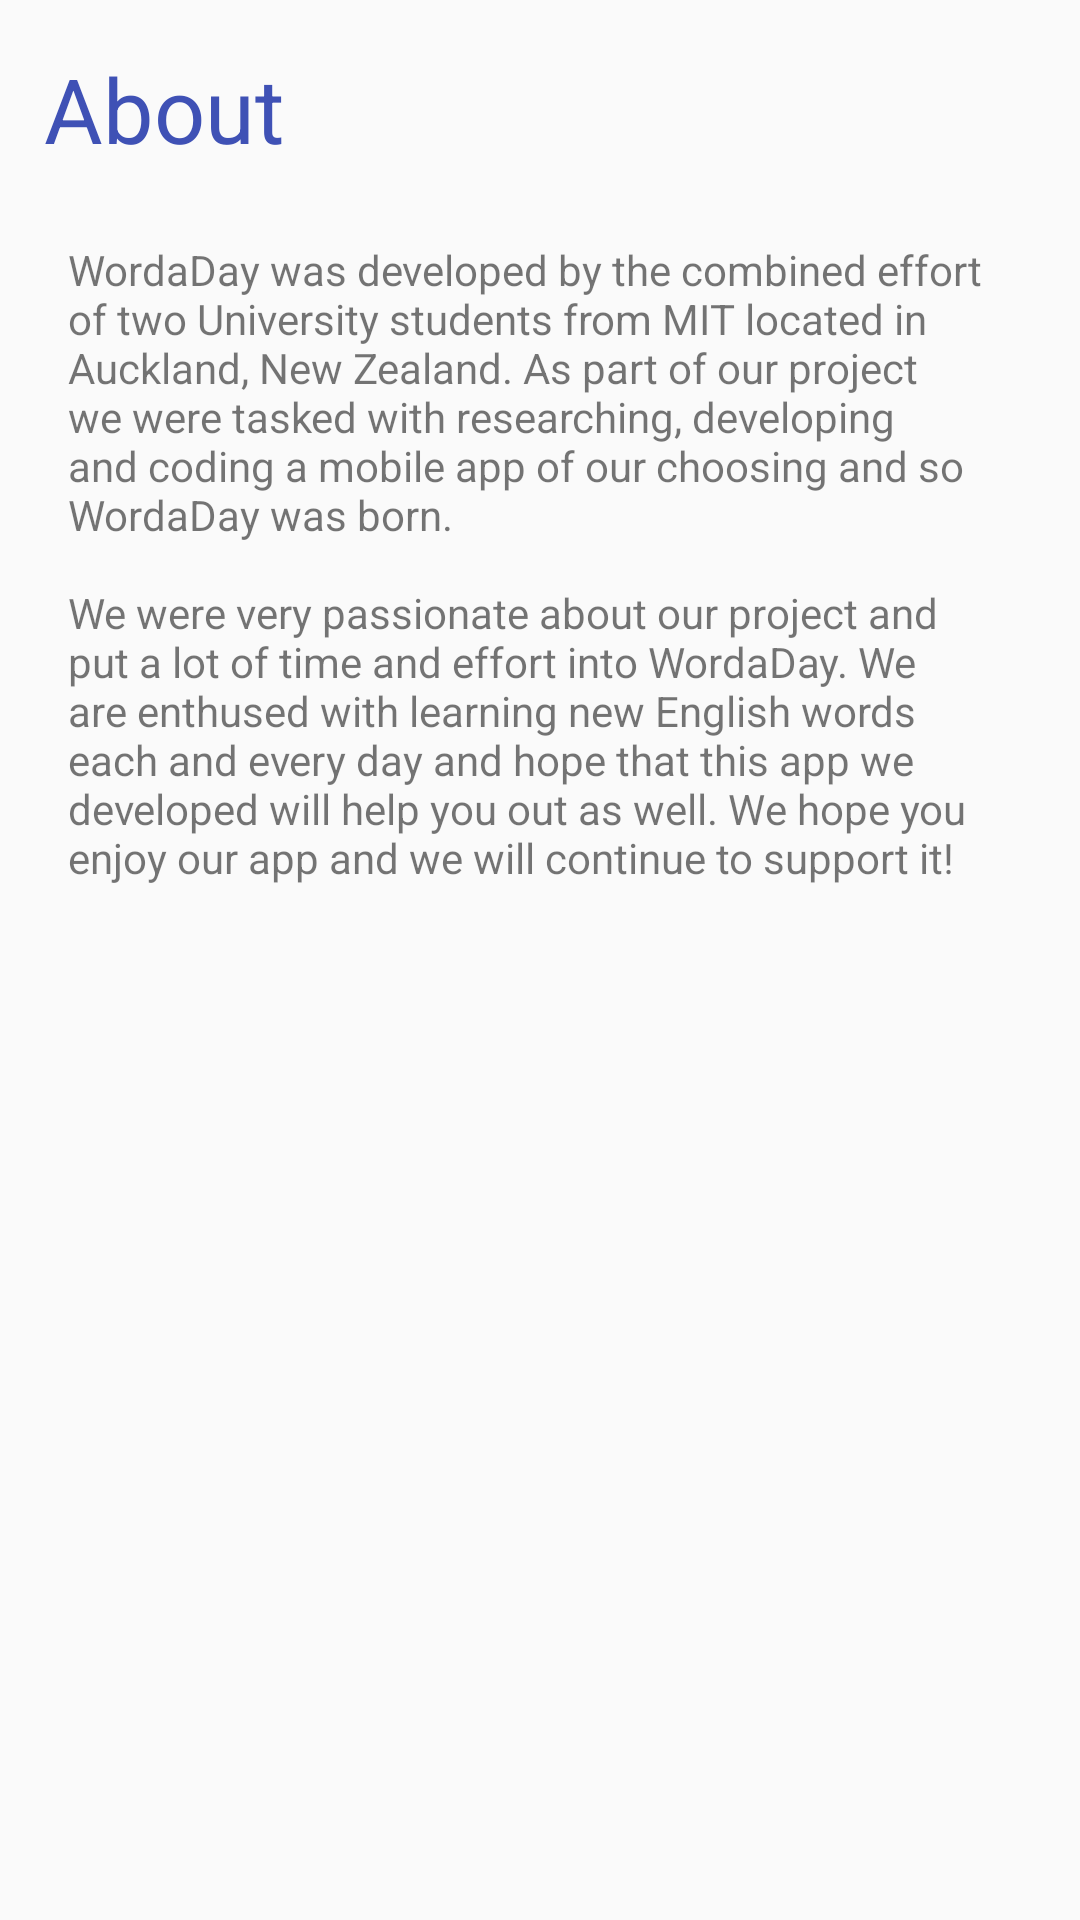

This screen was rendered from an Android layout file. Write that file and the resources it references.
<!-- AndroidManifest.xml: application theme AppTheme -->
<!-- res/layout/activity_about.xml -->
<?xml version="1.0" encoding="utf-8"?>
<android.support.constraint.ConstraintLayout xmlns:android="http://schemas.android.com/apk/res/android"
    xmlns:app="http://schemas.android.com/apk/res-auto"
    xmlns:tools="http://schemas.android.com/tools"
    android:id="@+id/linearLayout"
    android:layout_width="match_parent"
    android:layout_height="match_parent">

    <TextView
        android:id="@+id/textView"
        android:layout_width="84dp"
        android:layout_height="wrap_content"
        android:layout_marginTop="16dp"
        android:text="About"
        android:textColor="@color/colorPrimary"
        android:textSize="30sp"
        app:layout_constraintEnd_toEndOf="parent"
        app:layout_constraintHorizontal_bias="0.053"
        app:layout_constraintStart_toStartOf="parent"
        app:layout_constraintTop_toTopOf="parent" />

    <TextView
        android:id="@+id/textView2"
        android:layout_width="315dp"
        android:layout_height="310dp"
        android:layout_marginEnd="8dp"
        android:layout_marginStart="8dp"
        android:layout_marginTop="24dp"
        android:text="@string/about"
        app:layout_constraintEnd_toEndOf="parent"
        app:layout_constraintStart_toStartOf="parent"
        app:layout_constraintTop_toBottomOf="@+id/textView" />
</android.support.constraint.ConstraintLayout>
<!-- resources referenced by this layout -->
<resources>
  <color name="colorPrimary">#3f51b5</color>
  <string name="about">WordaDay was developed by the combined effort of two University students from MIT located in Auckland, New Zealand. As part of our project we were tasked with researching, developing and coding a mobile app of our choosing and so WordaDay was born.\n\nWe were very passionate about our project and put a lot of time and effort into WordaDay. We are enthused with learning new English words each and every day and hope that this app we developed will help you out as well. We hope you enjoy our app and we will continue to support it!</string>
  <style name="AppTheme" parent="Theme.AppCompat.Light">
          
          <item name="colorPrimary">@color/colorPrimary</item>
          <item name="colorPrimaryDark">@color/colorPrimaryDark</item>
          <item name="colorAccent">@color/colorAccent</item>
          <item name="android:actionMenuTextColor">@color/whiteText</item>
      </style>
  <color name="colorPrimaryDark">#303F9F</color>
  <color name="colorAccent">#FF4081</color>
  <color name="whiteText">#ffffff</color>
</resources>
